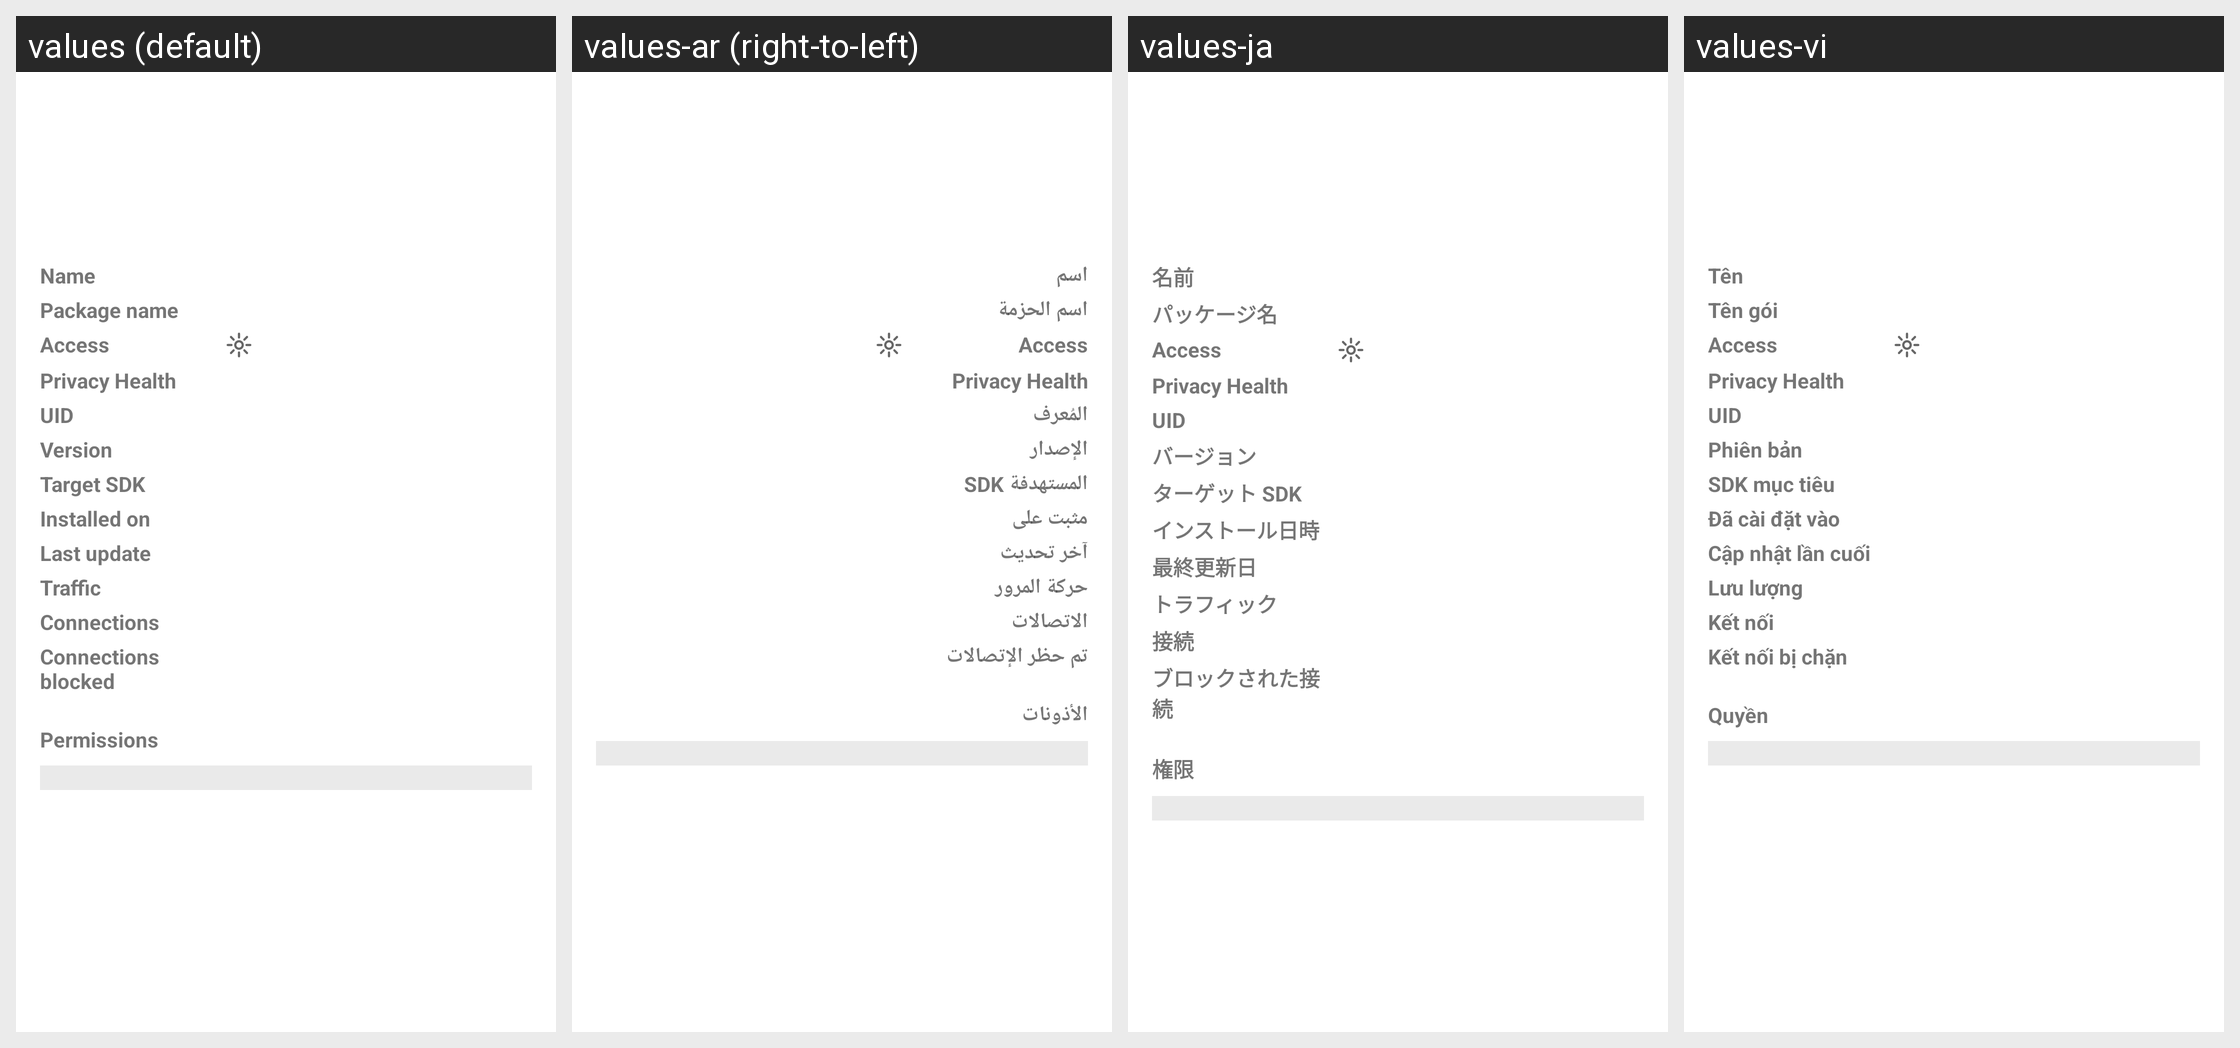

Here is an Android app screen in its default locale and in the app's own translations. Write out the translated-string differences for the strings that appear on this screen.
Android screen res/layout/app_overview.xml rendered under 4 locales, left to right: values (default), values-ar (right-to-left), values-ja, values-vi. Device: Nexus 5 (rendered at 1080×1920; each locale shown at half size, 540×960, under a caption strip naming it); theme AppTheme.
Other locales in the repository, not shown: values-az, values-bn, values-de, values-es, values-fr, values-hi, values-in, values-it, values-ko, values-ms, values-nb-rNO, values-ne, values-ne-rNP, values-pl, values-pt, values-pt-rBR, values-ru, values-ta, values-tr, values-uk, values-ur, values-zh-rCN.
Strings drawn on this screen, with the default value and each locale's value (text and hints the layout hard-codes, and strings that could not be matched under every locale, appear in the picture but are not listed):

app_name
  values: Name
  values-ar: اسم
  values-ja: 名前
  values-vi: Tên

package_name
  values: Package name
  values-ar: اسم الحزمة
  values-ja: パッケージ名
  values-vi: Tên gói

uid
  values: UID
  values-ar: المُعرف
  values-ja: UID
  values-vi: UID

version
  values: Version
  values-ar: الإصدار
  values-ja: バージョン
  values-vi: Phiên bản

target_sdk
  values: Target SDK
  values-ar: SDK المستهدفة
  values-ja: ターゲット SDK
  values-vi: SDK mục tiêu

installed_on
  values: Installed on
  values-ar: مثبت على
  values-ja: インストール日時
  values-vi: Đã cài đặt vào

last_update
  values: Last update
  values-ar: آخر تحديث
  values-ja: 最終更新日
  values-vi: Cập nhật lần cuối

network_traffic
  values: Traffic
  values-ar: حركة المرور
  values-ja: トラフィック
  values-vi: Lưu lượng

connections_view
  values: Connections
  values-ar: الاتصالات
  values-ja: 接続
  values-vi: Kết nối

connections_blocked
  values: Connections blocked
  values-ar: تم حظر الإتصالات
  values-ja: ブロックされた接続
  values-vi: Kết nối bị chặn

permissions
  values: Permissions
  values-ar: الأذونات
  values-ja: 権限
  values-vi: Quyền
